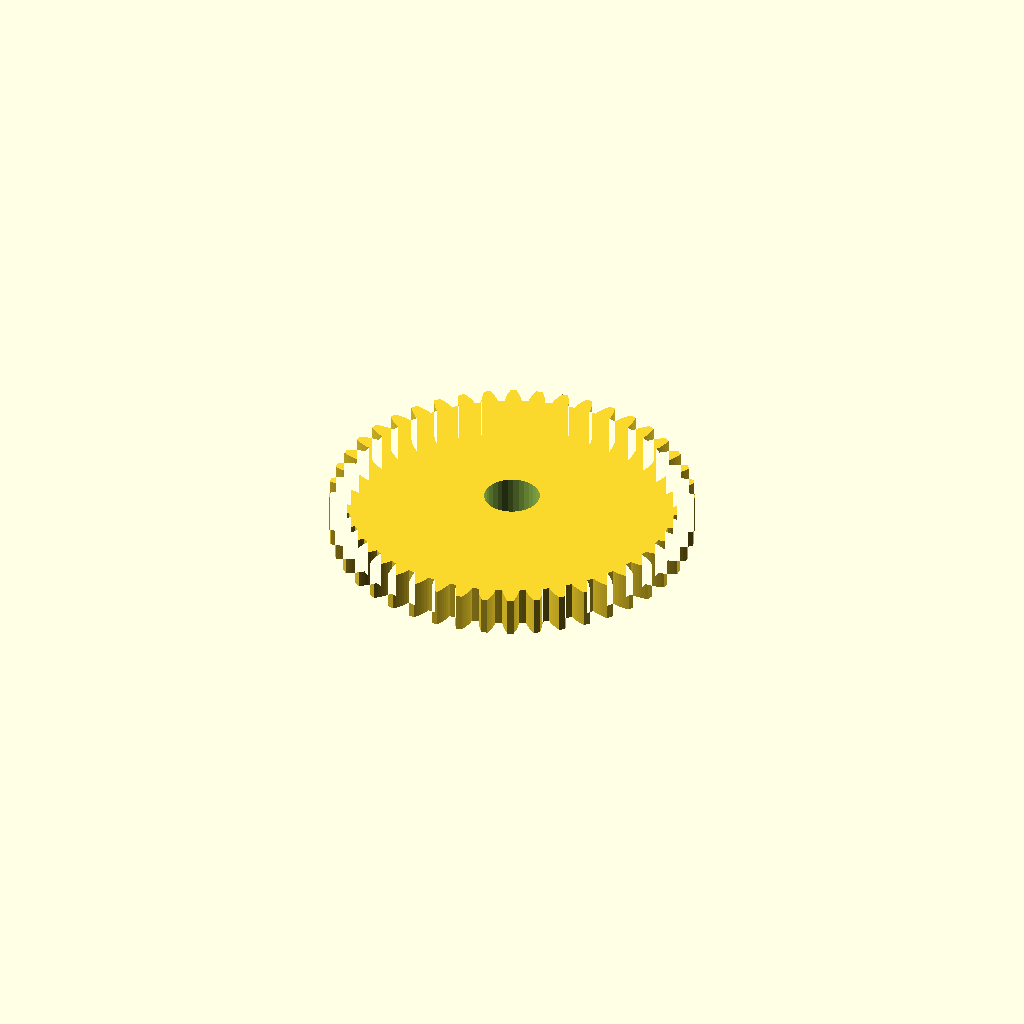
Cell 1: rendered with the file's own defaults.
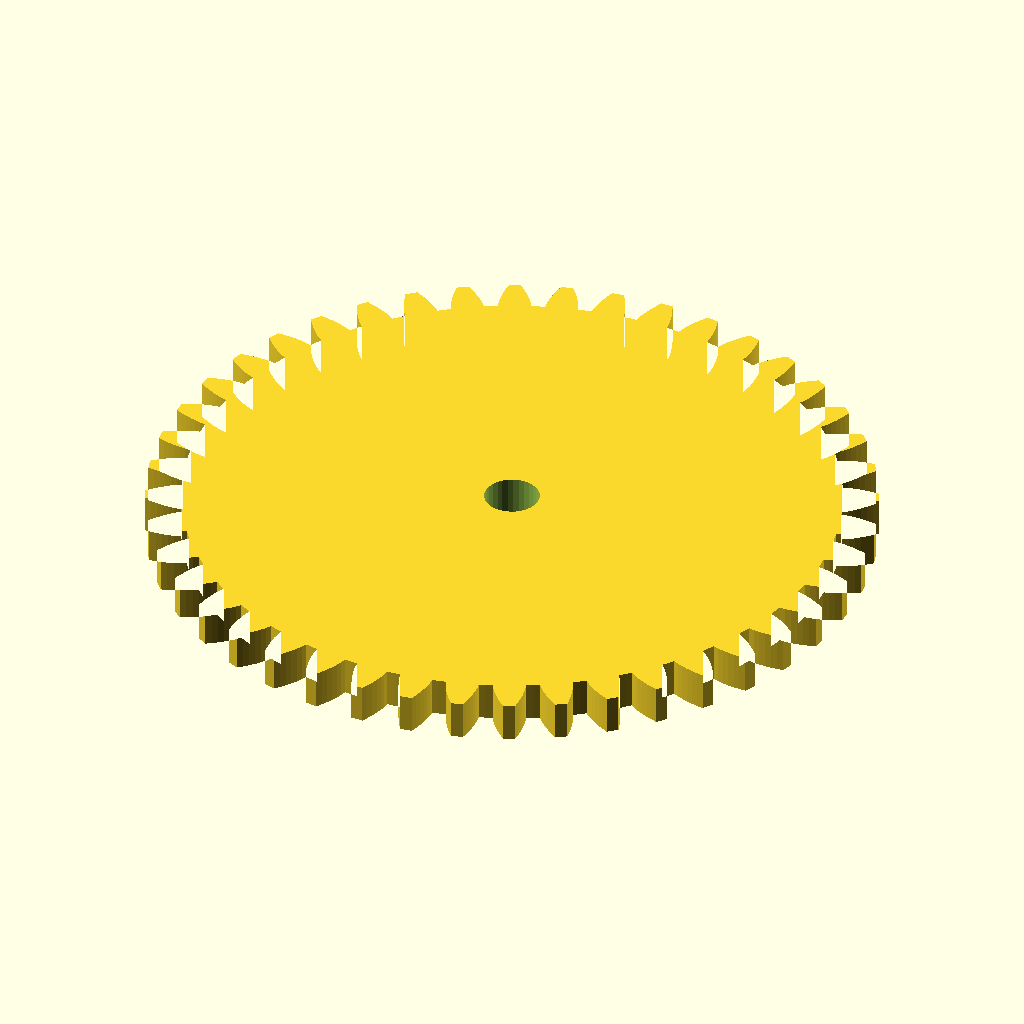
Cell 2 — gear_module set to 4, the other parameters unchanged.
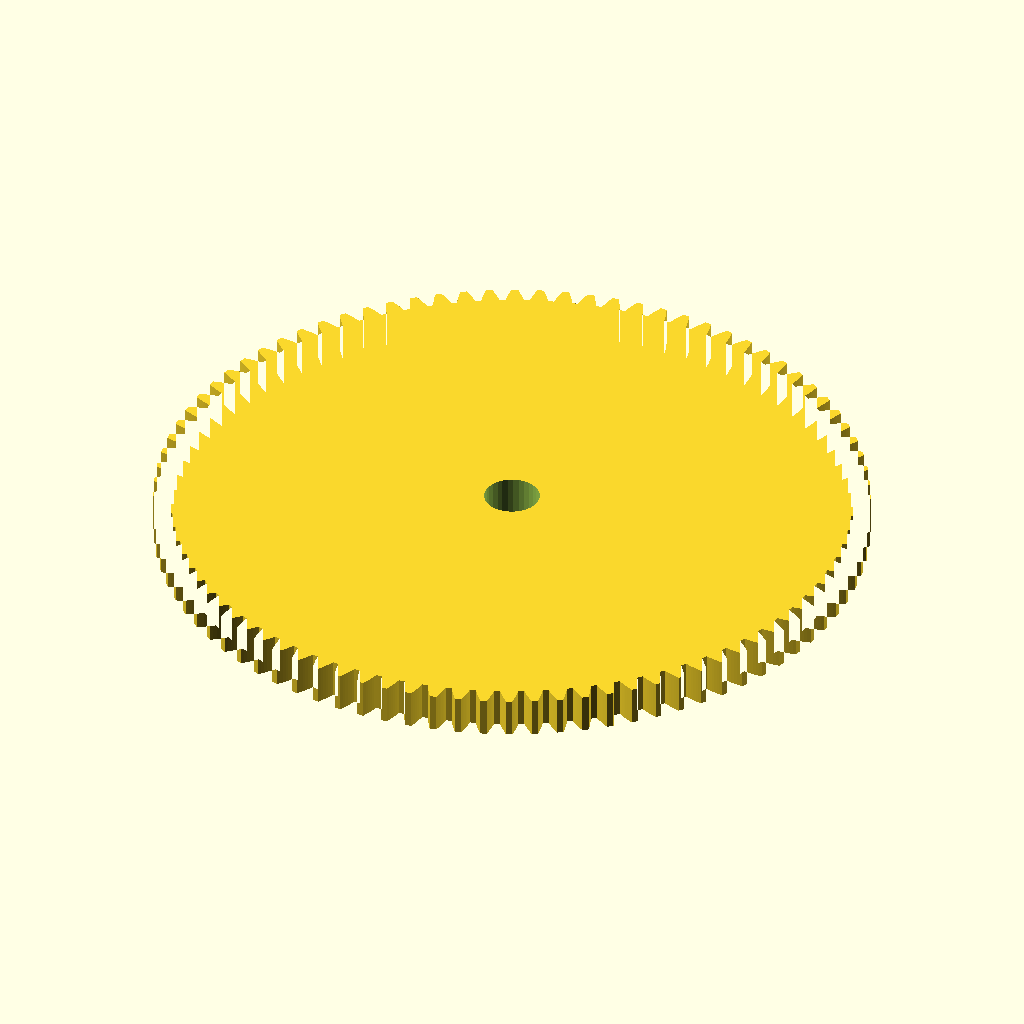
Cell 3 — tooth_count set to 88, the other parameters unchanged.
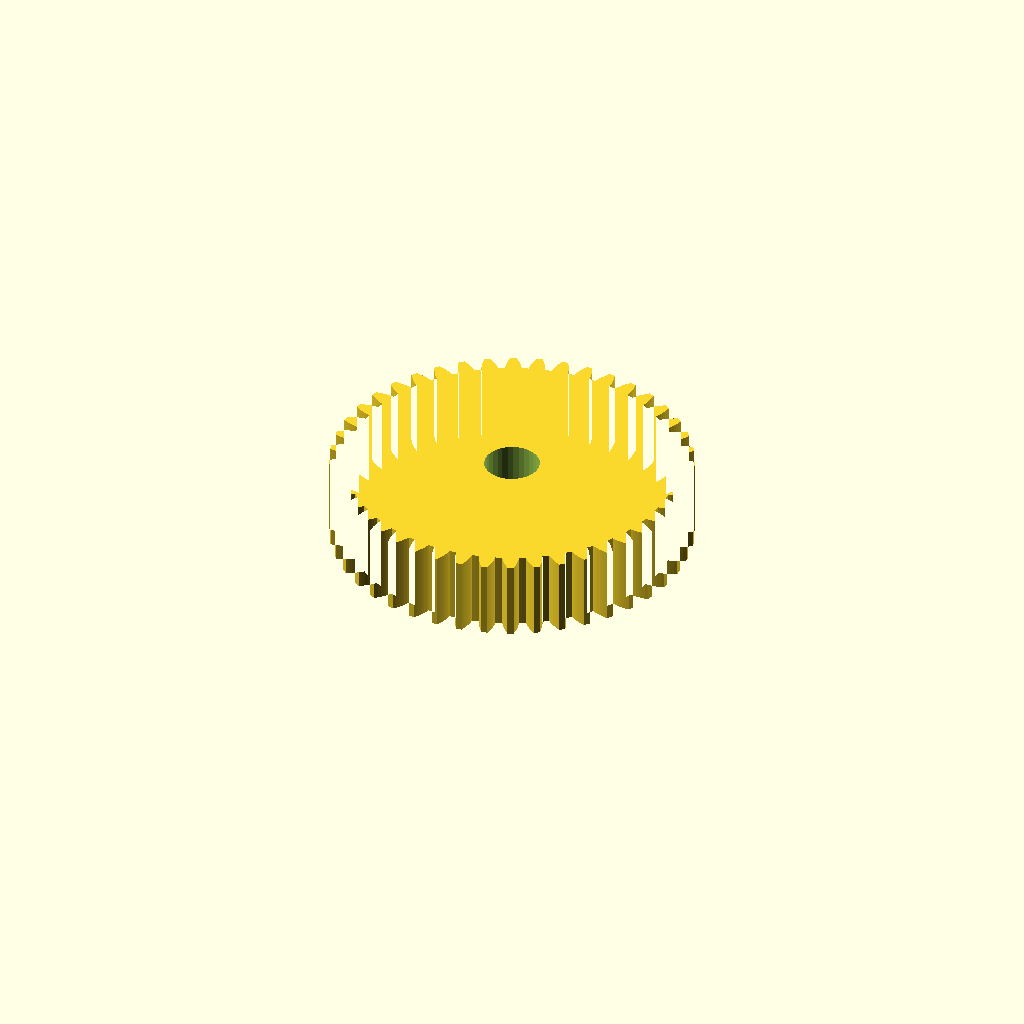
Cell 4 — gear_w set to 20, the other parameters unchanged.
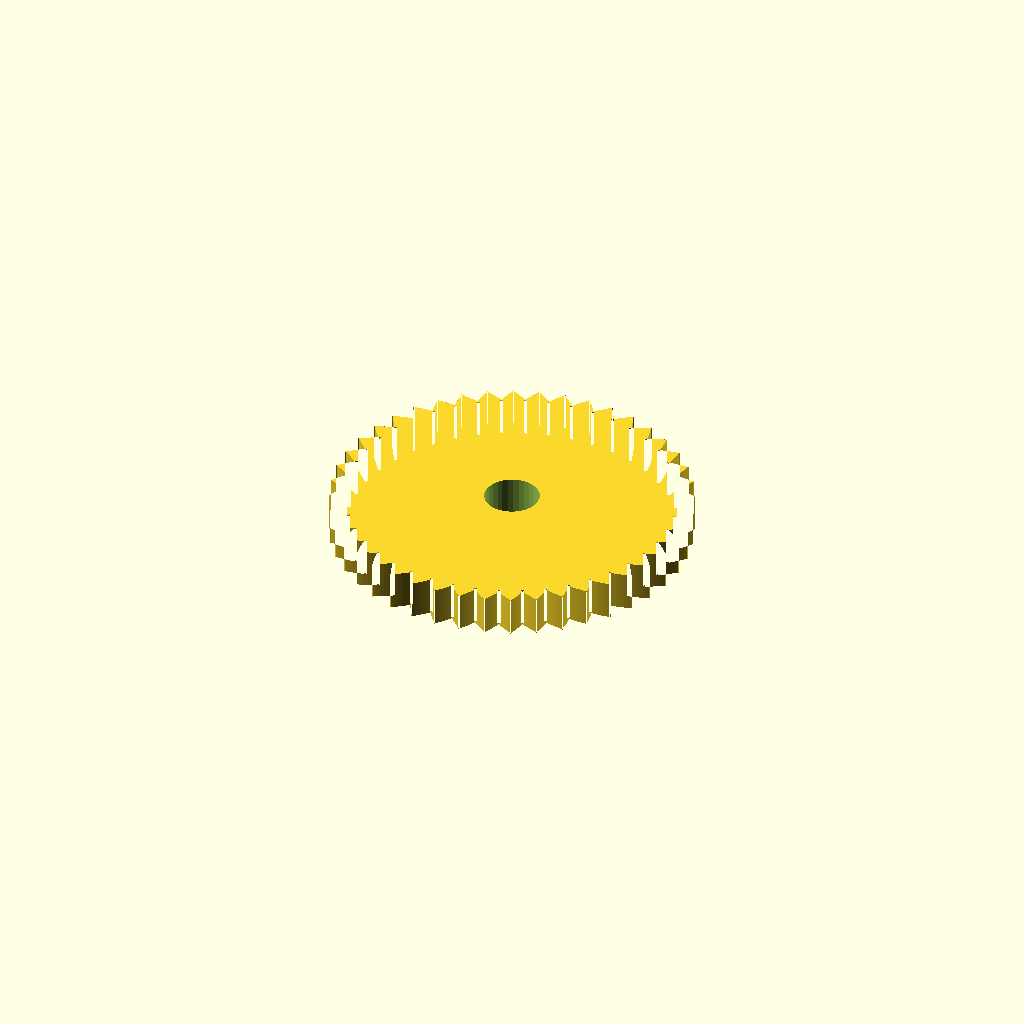
Cell 5 — pa set to 40, the other parameters unchanged.
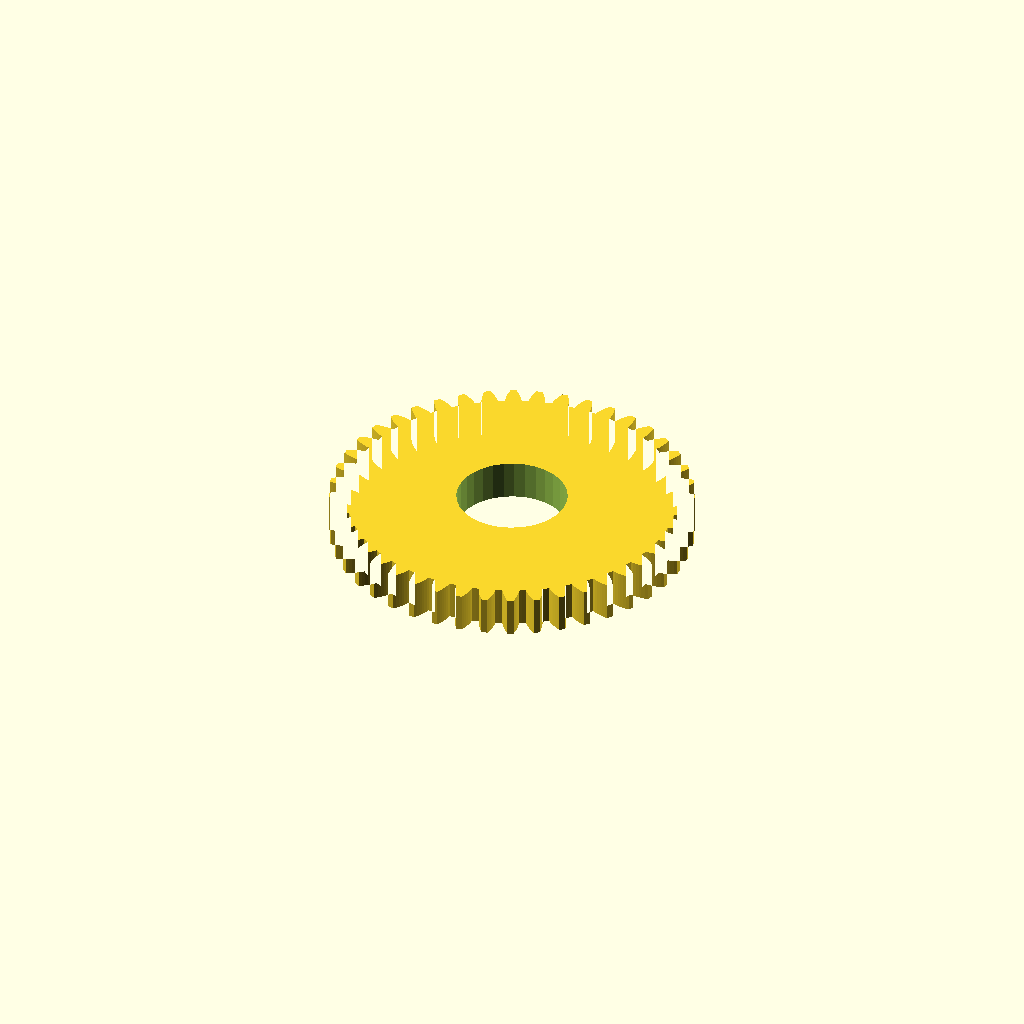
Cell 6: the same model with bore = 28.
All cells are drawn from one camera (rotation 55°, 0°, 25°, orthographic, colour scheme Cornfield), so only the parameter changes between them.
OpenSCAD source file optional_data/data/gen2/spurgears/part_0065.scad:
$fn = 32;

// ----------------------------------------------------------------------
// Spur gear: m=2 z=44, 92 mm tip diameter x 10 mm
// ----------------------------------------------------------------------

// --- parameters (mm) ---
gear_module = 2;          // module
tooth_count = 44;         // number of teeth
gear_w = 10;              // face width
pa = 20;                  // pressure angle, deg
bore = 14;                // shaft bore

/* --- involute profile --- */
pitch_r = gear_module * tooth_count / 2;
base_r = pitch_r * cos(pa);
tip_r = pitch_r + gear_module;
root_r = pitch_r - 1.25 * gear_module;
flank_steps = 6;

function inv_deg(a) = (tan(a) - a * PI / 180) * 180 / PI;
function flank_r(i) = root_r + (tip_r - root_r) * i / flank_steps;
function half_angle(r) = 90 / tooth_count + inv_deg(pa) - inv_deg(acos(min(1, base_r / r)));
function tooth_pt(k, i, side) =
    let (r = flank_r(i), a = k * 360 / tooth_count + side * half_angle(r))
    [r * cos(a), r * sin(a)];

module tooth_profile() {
  polygon(points = [
    for (k = [0 : tooth_count - 1])
      each [
        for (i = [0 : flank_steps]) tooth_pt(k, i, -1),
        for (i = [flank_steps : -1 : 0]) tooth_pt(k, i, 1),
        let (ta = (k + 0.5) * 360 / tooth_count)
          [root_r * cos(ta), root_r * sin(ta)]
      ]
  ]);
}

module gear_disc() {
  linear_extrude(height = gear_w) tooth_profile();
}

difference() {
  gear_disc();
  translate([0, 0, -1]) cylinder(h = gear_w + 3, d = bore);
}
Customizer parameters (derived from the source; name, type, default, range or options):
gear_module: number, default 2
tooth_count: number, default 44
gear_w: number, default 10
pa: number, default 20
bore: number, default 14
flank_steps: number, default 6
